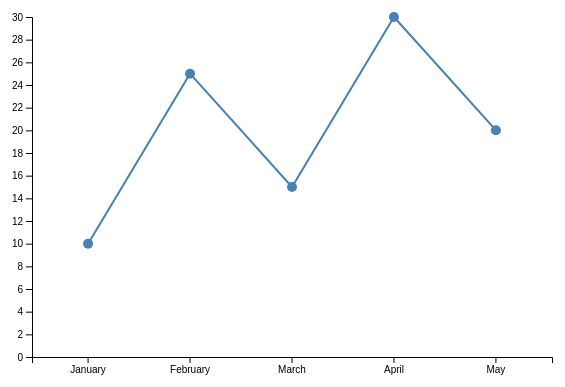
D3 v7 page, settled after 360 driven frames (6 s of simulated time); the page loaded 1 data file(s).


         // Load JSON data from a separate file
         d3.json('eviction_data.json').then(function(data) {


        // Set up the SVG dimensions
        const width = 600;
        const height = 400;
        const margin = { top: 20, right: 30, bottom: 40, left: 50 };

        // Create an SVG element
        const svg = d3.select('#chart-container')
            .append('svg')
            .attr('width', width)
            .attr('height', height);

        // Create scales for the x and y axes
        const xScale = d3.scaleBand()
            .domain(data.map(d => d.month))
            .range([margin.left, width - margin.right])
            .padding(0.1);

        const yScale = d3.scaleLinear()
            .domain([0, d3.max(data, d => d.value)])
            .nice()
            .range([height - margin.bottom, margin.top]);

        // Create and append the line
        svg.append('path')
            .datum(data)
            .attr('fill', 'none')
            .attr('stroke', 'steelblue')
            .attr('stroke-width', 2)
            .attr('d', d3.line()
                .x(d => xScale(d.month) + xScale.bandwidth() / 2)
                .y(d => yScale(d.value))
            );

        // Create and append the x-axis
        svg.append('g')
            .attr('transform', `translate(0, ${height - margin.bottom})`)
            .call(d3.axisBottom(xScale));

        // Create and append the y-axis
        svg.append('g')
            .attr('transform', `translate(${margin.left}, 0)`)
            .call(d3.axisLeft(yScale));

        // Create a tooltip element
        const tooltip = d3.select('#tooltip');

        // Add mouse sensitivity to display values
        svg.selectAll('circle')
            .data(data)
            .enter()
            .append('circle')
            .attr('cx', d => xScale(d.month) + xScale.bandwidth() / 2)
            .attr('cy', d => yScale(d.value))
            .attr('r', 5)
            .attr('fill', 'steelblue')
            .on('mouseover', (event, d) => {
                tooltip.transition()
                    .duration(200)
                    .style('opacity', 0.9);
                tooltip.html(`${d.month}: ${d.value}`)
                    .style('left', (event.pageX + 10) + 'px')
                    .style('top', (event.pageY - 20) + 'px');
            })
            .on('mouseout', () => {
                tooltip.transition()
                    .duration(500)
                    .style('opacity', 0);
            });
        }).catch(function(error) {
            // Handle any loading or parsing errors here
            console.error(error);
        });

    

### data: eviction_data.json
[
 {
  "month": "January",
  "value": 10
 },
 {
  "month": "February",
  "value": 25
 },
 {
  "month": "March",
  "value": 15
 },
 {
  "month": "April",
  "value": 30
 },
 {
  "month": "May",
  "value": 20
 }
]